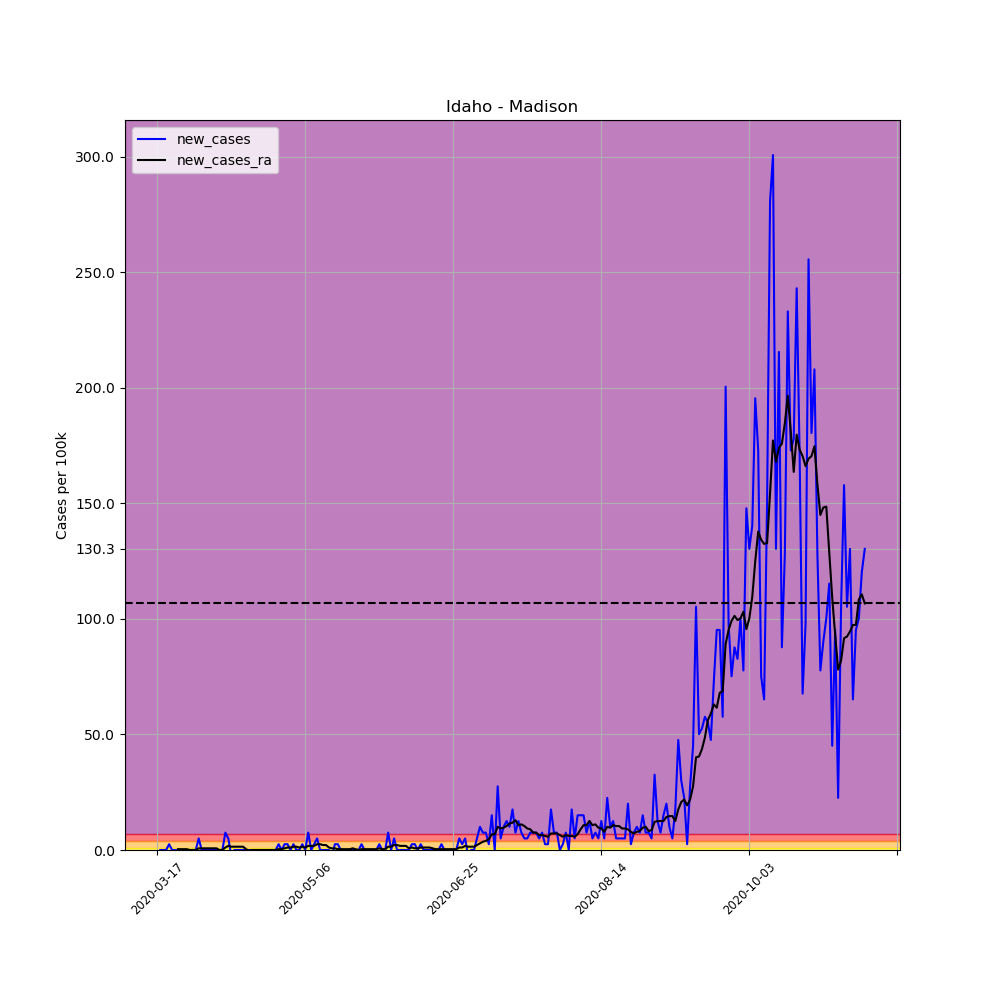

The file beside this chart, header and first rows:
, date, county, state, fips, cases, deaths, COUNTY, STNAME, CTYNAME, POPESTIMATE2019, per_100k, per_100k_ra, new_cases, new_cases_ra
118121, 2020-03-17, Madison, Idaho, 16065, 1, 0, 65, Idaho, Madison, 39907, 2.506, , , 
118122, 2020-03-18, Madison, Idaho, 16065, 1, 0, 65, Idaho, Madison, 39907, 2.506, , 0.0, 
118123, 2020-03-19, Madison, Idaho, 16065, 1, 0, 65, Idaho, Madison, 39907, 2.506, , 0.0, 
118124, 2020-03-20, Madison, Idaho, 16065, 1, 0, 65, Idaho, Madison, 39907, 2.506, , 0.0, 
118125, 2020-03-21, Madison, Idaho, 16065, 2, 0, 65, Idaho, Madison, 39907, 5.012, , 2.506, 
118126, 2020-03-22, Madison, Idaho, 16065, 2, 0, 65, Idaho, Madison, 39907, 5.012, , 0.0, 
118127, 2020-03-23, Madison, Idaho, 16065, 2, 0, 65, Idaho, Madison, 39907, 5.012, 3.58, 0.0, 
118128, 2020-03-24, Madison, Idaho, 16065, 2, 0, 65, Idaho, Madison, 39907, 5.012, 3.938, 0.0, 0.358
118129, 2020-03-25, Madison, Idaho, 16065, 2, 0, 65, Idaho, Madison, 39907, 5.012, 4.296, 0.0, 0.358
118130, 2020-03-26, Madison, Idaho, 16065, 2, 0, 65, Idaho, Madison, 39907, 5.012, 4.654, 0.0, 0.358
118131, 2020-03-27, Madison, Idaho, 16065, 2, 0, 65, Idaho, Madison, 39907, 5.012, 5.012, 0.0, 0.358
118132, 2020-03-28, Madison, Idaho, 16065, 2, 0, 65, Idaho, Madison, 39907, 5.012, 5.012, 0.0, 0.0
118133, 2020-03-29, Madison, Idaho, 16065, 2, 0, 65, Idaho, Madison, 39907, 5.012, 5.012, 0.0, 0.0
118134, 2020-03-30, Madison, Idaho, 16065, 2, 0, 65, Idaho, Madison, 39907, 5.012, 5.012, 0.0, 0.0
118135, 2020-03-31, Madison, Idaho, 16065, 4, 0, 65, Idaho, Madison, 39907, 10.02, 5.728, 5.012, 0.716
118136, 2020-04-01, Madison, Idaho, 16065, 4, 0, 65, Idaho, Madison, 39907, 10.02, 6.444, 0.0, 0.716
118137, 2020-04-02, Madison, Idaho, 16065, 4, 0, 65, Idaho, Madison, 39907, 10.02, 7.16, 0.0, 0.716
118138, 2020-04-03, Madison, Idaho, 16065, 4, 0, 65, Idaho, Madison, 39907, 10.02, 7.875, 0.0, 0.716
118139, 2020-04-04, Madison, Idaho, 16065, 4, 0, 65, Idaho, Madison, 39907, 10.02, 8.591, 0.0, 0.716
118140, 2020-04-05, Madison, Idaho, 16065, 4, 0, 65, Idaho, Madison, 39907, 10.02, 9.307, 0.0, 0.716
118141, 2020-04-06, Madison, Idaho, 16065, 4, 0, 65, Idaho, Madison, 39907, 10.02, 10.02, 0.0, 0.716
118142, 2020-04-07, Madison, Idaho, 16065, 4, 0, 65, Idaho, Madison, 39907, 10.02, 10.02, 0.0, 0.0
118143, 2020-04-08, Madison, Idaho, 16065, 4, 0, 65, Idaho, Madison, 39907, 10.02, 10.02, 0.0, 0.0
118144, 2020-04-09, Madison, Idaho, 16065, 7, 0, 65, Idaho, Madison, 39907, 17.54, 11.1, 7.517, 1.074
118145, 2020-04-10, Madison, Idaho, 16065, 9, 0, 65, Idaho, Madison, 39907, 22.55, 12.89, 5.012, 1.79
118146, 2020-04-11, Madison, Idaho, 16065, 8, 0, 65, Idaho, Madison, 39907, 20.05, 14.32, -2.506, 1.432
118147, 2020-04-12, Madison, Idaho, 16065, 8, 0, 65, Idaho, Madison, 39907, 20.05, 15.75, 0.0, 1.432
118148, 2020-04-13, Madison, Idaho, 16065, 8, 0, 65, Idaho, Madison, 39907, 20.05, 17.18, 0.0, 1.432
118149, 2020-04-14, Madison, Idaho, 16065, 8, 0, 65, Idaho, Madison, 39907, 20.05, 18.61, 0.0, 1.432
118150, 2020-04-15, Madison, Idaho, 16065, 8, 0, 65, Idaho, Madison, 39907, 20.05, 20.05, 0.0, 1.432
118151, 2020-04-16, Madison, Idaho, 16065, 8, 0, 65, Idaho, Madison, 39907, 20.05, 20.4, 0.0, 0.358
118152, 2020-04-17, Madison, Idaho, 16065, 8, 0, 65, Idaho, Madison, 39907, 20.05, 20.05, 0.0, -0.358
118153, 2020-04-18, Madison, Idaho, 16065, 8, 0, 65, Idaho, Madison, 39907, 20.05, 20.05, 0.0, 0.0
118154, 2020-04-19, Madison, Idaho, 16065, 8, 0, 65, Idaho, Madison, 39907, 20.05, 20.05, 0.0, 0.0
118155, 2020-04-20, Madison, Idaho, 16065, 8, 0, 65, Idaho, Madison, 39907, 20.05, 20.05, 0.0, 0.0
118156, 2020-04-21, Madison, Idaho, 16065, 8, 0, 65, Idaho, Madison, 39907, 20.05, 20.05, 0.0, 0.0
118157, 2020-04-22, Madison, Idaho, 16065, 8, 0, 65, Idaho, Madison, 39907, 20.05, 20.05, 0.0, 0.0
118158, 2020-04-23, Madison, Idaho, 16065, 8, 0, 65, Idaho, Madison, 39907, 20.05, 20.05, 0.0, 0.0
118159, 2020-04-24, Madison, Idaho, 16065, 8, 0, 65, Idaho, Madison, 39907, 20.05, 20.05, 0.0, 0.0
118160, 2020-04-25, Madison, Idaho, 16065, 8, 0, 65, Idaho, Madison, 39907, 20.05, 20.05, 0.0, 0.0
118161, 2020-04-26, Madison, Idaho, 16065, 8, 0, 65, Idaho, Madison, 39907, 20.05, 20.05, 0.0, 0.0
118162, 2020-04-27, Madison, Idaho, 16065, 9, 0, 65, Idaho, Madison, 39907, 22.55, 20.4, 2.506, 0.358
118163, 2020-04-28, Madison, Idaho, 16065, 9, 0, 65, Idaho, Madison, 39907, 22.55, 20.76, 0.0, 0.358
118164, 2020-04-29, Madison, Idaho, 16065, 10, 0, 65, Idaho, Madison, 39907, 25.06, 21.48, 2.506, 0.716
118165, 2020-04-30, Madison, Idaho, 16065, 11, 0, 65, Idaho, Madison, 39907, 27.56, 22.55, 2.506, 1.074
118166, 2020-05-01, Madison, Idaho, 16065, 11, 0, 65, Idaho, Madison, 39907, 27.56, 23.63, 0.0, 1.074
118167, 2020-05-02, Madison, Idaho, 16065, 12, 0, 65, Idaho, Madison, 39907, 30.07, 25.06, 2.506, 1.432
118168, 2020-05-03, Madison, Idaho, 16065, 12, 0, 65, Idaho, Madison, 39907, 30.07, 26.49, 0.0, 1.432
118169, 2020-05-04, Madison, Idaho, 16065, 12, 0, 65, Idaho, Madison, 39907, 30.07, 27.56, 0.0, 1.074
118170, 2020-05-05, Madison, Idaho, 16065, 13, 0, 65, Idaho, Madison, 39907, 32.58, 29, 2.506, 1.432
118171, 2020-05-06, Madison, Idaho, 16065, 13, 0, 65, Idaho, Madison, 39907, 32.58, 30.07, 0.0, 1.074
118172, 2020-05-07, Madison, Idaho, 16065, 16, 0, 65, Idaho, Madison, 39907, 40.09, 31.86, 7.517, 1.79
118173, 2020-05-08, Madison, Idaho, 16065, 16, 0, 65, Idaho, Madison, 39907, 40.09, 33.65, 0.0, 1.79
118174, 2020-05-09, Madison, Idaho, 16065, 17, 0, 65, Idaho, Madison, 39907, 42.6, 35.44, 2.506, 1.79
118175, 2020-05-10, Madison, Idaho, 16065, 19, 0, 65, Idaho, Madison, 39907, 47.61, 37.95, 5.012, 2.506
118176, 2020-05-11, Madison, Idaho, 16065, 19, 0, 65, Idaho, Madison, 39907, 47.61, 40.45, 0.0, 2.506
118177, 2020-05-12, Madison, Idaho, 16065, 19, 0, 65, Idaho, Madison, 39907, 47.61, 42.6, 0.0, 2.148
118178, 2020-05-13, Madison, Idaho, 16065, 19, 0, 65, Idaho, Madison, 39907, 47.61, 44.75, 0.0, 2.148
118179, 2020-05-14, Madison, Idaho, 16065, 19, 0, 65, Idaho, Madison, 39907, 47.61, 45.82, 0.0, 1.074
118180, 2020-05-15, Madison, Idaho, 16065, 18, 0, 65, Idaho, Madison, 39907, 45.1, 46.54, -2.506, 0.716
... 180 more rows
